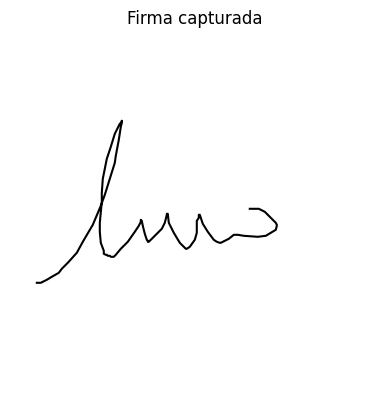

The data file committed next to this chart (first rows):
t, x, y, vx, vy
0.006002, 0.07522, 0.3198, 0.4508, 0.0
0.08246, 0.08063, 0.3198, 0.07078, 0.0
0.1045, 0.08333, 0.3198, 0.1226, 0.0
0.124, 0.08874, 0.3225, 0.2785, 0.1393
0.1436, 0.09957, 0.3279, 0.5511, 0.2755
0.1631, 0.1131, 0.336, 0.6928, 0.4157
0.1832, 0.132, 0.3469, 0.9436, 0.5392
0.203, 0.1402, 0.3577, 0.4106, 0.5475
0.2222, 0.1564, 0.3739, 0.8433, 0.8433
0.2431, 0.1807, 0.401, 1.168, 1.297
0.2621, 0.197, 0.4307, 0.8544, 1.566
0.2822, 0.224, 0.4767, 1.343, 2.284
0.3008, 0.2457, 0.5281, 1.162, 2.76
0.322, 0.2565, 0.5579, 0.5125, 1.409
0.3405, 0.27, 0.6012, 0.7281, 2.33
0.3604, 0.2835, 0.6445, 0.6795, 2.174
0.38, 0.2863, 0.6634, 0.1381, 0.9667
0.4001, 0.2944, 0.7067, 0.4055, 2.162
0.4211, 0.2998, 0.7419, 0.2575, 1.674
0.4416, 0.3025, 0.7527, 0.1318, 0.527
0.461, 0.3025, 0.7581, 0.0, 0.2796
0.5319, 0.3025, 0.7554, 0.0, -0.03813
0.552, 0.2971, 0.75, -0.2693, -0.2693
0.5729, 0.2835, 0.7229, -0.647, -1.294
0.5939, 0.2727, 0.6878, -0.5168, -1.68
0.6142, 0.2619, 0.6553, -0.5318, -1.595
0.6344, 0.2511, 0.6012, -0.535, -2.675
0.6555, 0.2484, 0.5633, -0.1286, -1.801
0.675, 0.2484, 0.539, 0.0, -1.246
0.6946, 0.243, 0.4821, -0.2766, -2.904
0.7136, 0.243, 0.4578, 0.0, -1.28
0.7333, 0.2457, 0.428, 0.1371, -1.508
0.7524, 0.2538, 0.4064, 0.4267, -1.138
0.7713, 0.2538, 0.3983, 0.0, -0.4282
0.7909, 0.2592, 0.3956, 0.2759, -0.1379
0.81, 0.2619, 0.3956, 0.1417, 0.0
0.8293, 0.2646, 0.3929, 0.1406, -0.1406
0.8483, 0.27, 0.3929, 0.2838, 0.0
0.8673, 0.2727, 0.3902, 0.1424, -0.1424
0.8863, 0.2808, 0.3902, 0.4288, 0.0
0.9063, 0.2863, 0.3956, 0.2707, 0.2707
0.9259, 0.2998, 0.4118, 0.6873, 0.8247
0.9453, 0.3187, 0.4307, 0.9809, 0.9809
0.9656, 0.3377, 0.4578, 0.9326, 1.332
0.9841, 0.3485, 0.474, 0.5829, 0.8744
1.005, 0.3512, 0.4794, 0.1291, 0.2583
1.024, 0.3539, 0.4848, 0.1398, 0.2796
1.043, 0.3539, 0.4876, 0.0, 0.1465
1.064, 0.3539, 0.4903, 0.0, 0.1279
1.125, 0.3566, 0.4876, 0.04436, -0.04436
1.145, 0.3593, 0.474, 0.1351, -0.6756
1.166, 0.3647, 0.4524, 0.2644, -1.058
1.185, 0.3701, 0.4361, 0.2711, -0.8134
1.207, 0.3728, 0.4334, 0.1251, -0.1251
1.225, 0.3728, 0.4307, 0.0, -0.1484
1.245, 0.3755, 0.4307, 0.1372, 0.0
1.264, 0.3837, 0.4389, 0.4224, 0.4224
1.285, 0.4107, 0.4659, 1.316, 1.316
1.304, 0.4188, 0.4821, 0.4273, 0.8546
1.323, 0.4242, 0.5038, 0.2817, 1.127
... 39 more rows
